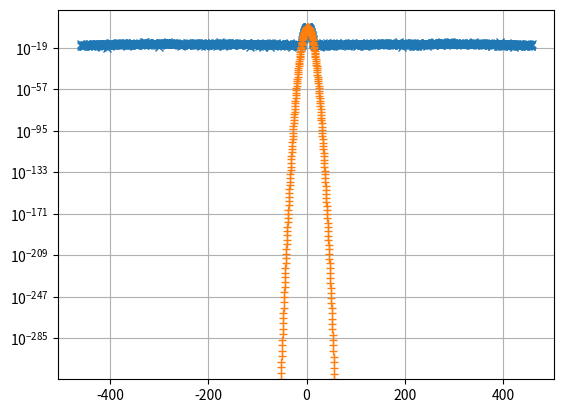

The matplotlib source for this figure:
from matplotlib.pyplot import *
from numpy import *
func = lambda x:exp(-x**2)*exp(2j*x)
func_ft = lambda x:1/sqrt(2)*exp(-((2-x)**2)/4)

def DFT(array):
    out = []
    N = len(array)
    for j in range(0,N-1):
        this = 0
        for k in range(0,N-1):
            this += array[k]*exp(-1j*2*pi*(j-N/2)*k/N)
        out.append(this/(sqrt(N)))
    return out
def draw_fourier(N,A):
    Delta = 2*A/(N-1)
    fc = 1/(2*Delta)
    w_max = pi/Delta
    arr = linspace(-A,A,N)
    in_array = func(arr)
    out_array = DFT(in_array)
    new, ww = [], []
    for num,i in enumerate(out_array):
        wk =((num-N/2)*2*pi/N/Delta)
        ww.append(wk)
        new.append(i*exp(1j*wk*A))
    new = array(new) / (sqrt(2*pi)/sqrt(N)/(2*A/(N-1)))

    
    subplots()
    plot(ww,(new.real),'x')
    plot(ww,func_ft(array(ww)),'+')
    yscale("log")
    grid(True)
    show()


    
if __name__=="__main__":
    A = 7
    N = 2048
    draw_fourier(N,A)
